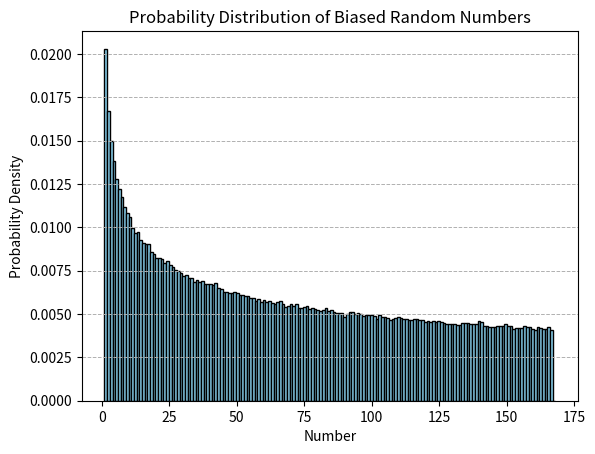

Recreate this plot in Python.
import random
import matplotlib.pyplot as plt

# Number of random numbers to generate
num_random_numbers = 1000000

# Function to generate a biased random number between 1 and 168
def biased_random_number():
    # Generate a random number between 0 and 1, then scale by squaring it
    return int(random.random() ** 1.5 * 168)

# Generate a list of biased random numbers
random_numbers = [biased_random_number() for _ in range(num_random_numbers)]

# Plot a histogram of the generated numbers
plt.hist(random_numbers, bins=168, range=(1, 168), density=True, color='skyblue', edgecolor='black')
plt.title('Probability Distribution of Biased Random Numbers')
plt.xlabel('Number')
plt.ylabel('Probability Density')
plt.grid(axis='y', linestyle='--', linewidth=0.7)
plt.show()